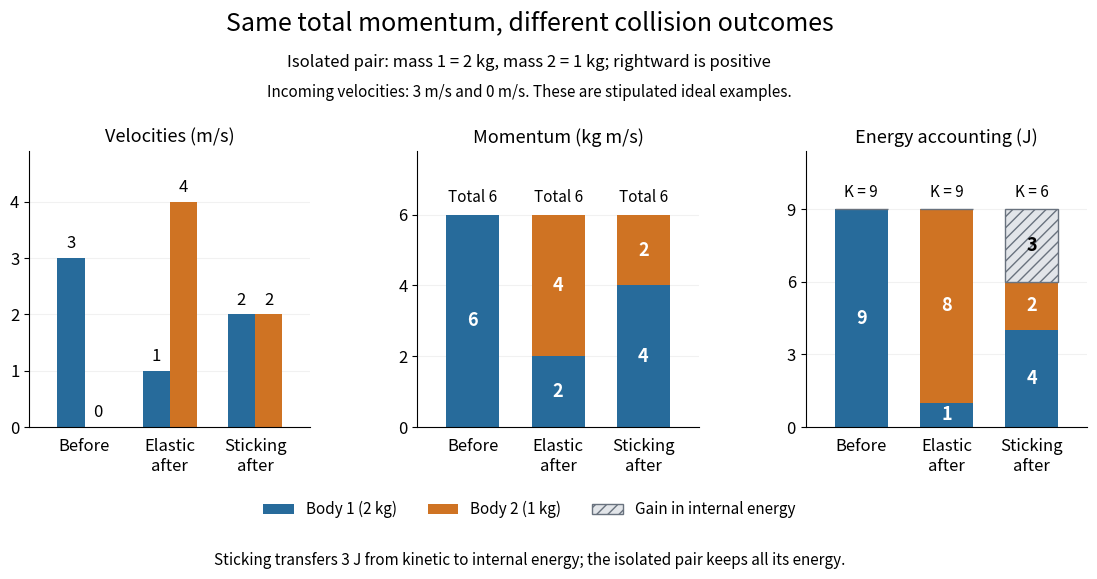

Write the Python code that produced this figure.
"""Compare stipulated isolated one-dimensional collision outcomes.

Tested with Python 3.14.4, NumPy 2.3.5, Matplotlib 3.10.7.
Write momentum-collision-before-after.png to the current working directory.
"""

import matplotlib.pyplot as plt
from matplotlib.patches import Patch
import numpy as np


def main():
    masses = np.array([2.0, 1.0])
    velocities = np.array([[3.0, 0.0], [1.0, 4.0], [2.0, 2.0]])
    momenta = velocities * masses
    kinetic = 0.5 * masses * velocities**2
    internal_gain = kinetic[0].sum() - kinetic.sum(axis=1)
    np.testing.assert_allclose(momenta.sum(axis=1), [6.0, 6.0, 6.0])
    np.testing.assert_allclose(kinetic.sum(axis=1), [9.0, 9.0, 6.0])
    np.testing.assert_allclose(internal_gain, [0.0, 0.0, 3.0])
    print("Momentum totals (kg m/s):", momenta.sum(axis=1).tolist())
    print("Kinetic totals (J):", kinetic.sum(axis=1).tolist())
    print("Internal energy gains (J):", internal_gain.tolist())

    plt.rcParams.update({"font.size": 12, "savefig.facecolor": "white"})
    blue, orange, grey = "#276b9b", "#cf7323", "#e2e5e9"
    colors = [blue, orange]
    labels = ["Before", "Elastic\nafter", "Sticking\nafter"]
    positions = np.arange(3)
    fig, axes = plt.subplots(1, 3, figsize=(11.5, 6.0), facecolor="white")
    fig.subplots_adjust(left=0.065, right=0.985, bottom=0.27,
                        top=0.73, wspace=0.38)
    fig.suptitle("Same total momentum, different collision outcomes",
                 fontsize=18, y=0.965)
    fig.text(0.5, 0.87,
             "Isolated pair: mass 1 = 2 kg, mass 2 = 1 kg; rightward is positive",
             ha="center", fontsize=12)
    fig.text(0.5, 0.82,
             "Incoming velocities: 3 m/s and 0 m/s. These are stipulated ideal examples.",
             ha="center", fontsize=11)

    width = 0.32
    for i, color in enumerate(colors):
        bars = axes[0].bar(positions + (i - 0.5) * width,
                           velocities[:, i], width, color=color)
        axes[0].bar_label(bars, labels=[f"{v:g}" for v in velocities[:, i]],
                          padding=4, fontsize=12)
    axes[0].set(title="Velocities (m/s)", ylim=(0, 4.9), yticks=[0, 1, 2, 3, 4])

    for ax, values in zip(axes[1:], [momenta, kinetic], strict=True):
        bottoms = np.zeros(3)
        for i, color in enumerate(colors):
            ax.bar(positions, values[:, i], 0.62, bottom=bottoms, color=color)
            for x, bottom, value in zip(positions, bottoms, values[:, i], strict=True):
                if value > 0:
                    ax.text(x, bottom + value / 2, f"{value:g}", ha="center",
                            va="center", color="white", fontsize=13, weight="bold")
            bottoms += values[:, i]
    axes[1].set(title="Momentum (kg m/s)", ylim=(0, 7.8), yticks=[0, 2, 4, 6])
    for x in positions:
        axes[1].text(x, 6.35, "Total 6", ha="center", fontsize=11)

    axes[2].bar(positions, internal_gain, 0.62, bottom=kinetic.sum(axis=1),
                color=grey, edgecolor="#69727e", hatch="///")
    axes[2].text(2, 7.5, "3", ha="center", va="center", fontsize=13, weight="bold")
    axes[2].set(title="Energy accounting (J)", ylim=(0, 11.4), yticks=[0, 3, 6, 9])
    for x, energy in zip(positions, kinetic.sum(axis=1), strict=True):
        axes[2].text(x, 9.5, f"K = {energy:g}", ha="center", fontsize=11)

    for ax in axes:
        ax.set_xticks(positions, labels)
        ax.set_xlim(-0.65, 2.65)
        ax.set_facecolor("white")
        ax.set_axisbelow(True)
        ax.grid(axis="y", alpha=0.17)
        ax.spines[["top", "right"]].set_visible(False)
        ax.tick_params(axis="x", length=0, pad=8)
        ax.title.set_fontsize(13)
    fig.legend(handles=[Patch(facecolor=blue, label="Body 1 (2 kg)"),
                        Patch(facecolor=orange, label="Body 2 (1 kg)"),
                        Patch(facecolor=grey, edgecolor="#69727e", hatch="///",
                              label="Gain in internal energy")],
               loc="lower center", bbox_to_anchor=(0.5, 0.095), ncol=3,
               frameon=False, fontsize=11)
    fig.text(0.5, 0.04,
             "Sticking transfers 3 J from kinetic to internal energy; the isolated pair keeps all its energy.",
             ha="center", fontsize=11)
    fig.savefig("momentum-collision-before-after.png", dpi=120,
                facecolor="white", transparent=False)
    plt.close(fig)


if __name__ == "__main__":
    main()
